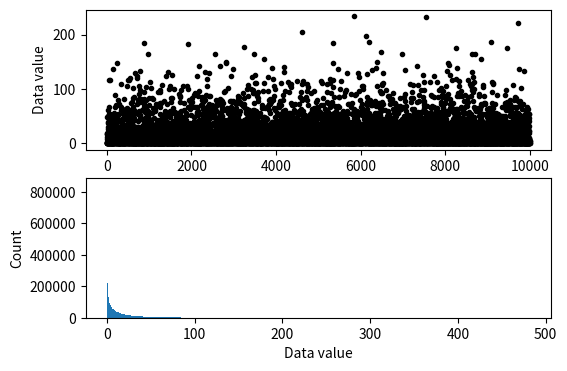
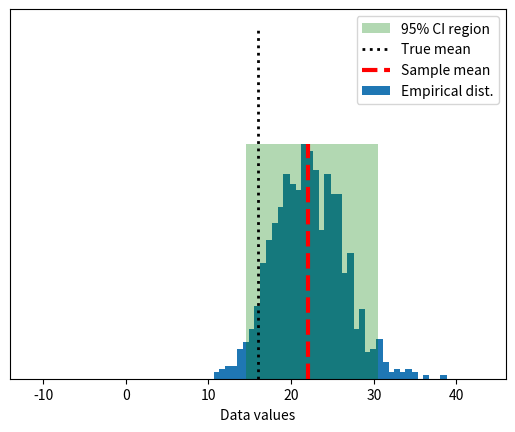

Source code (Python) for these figures, in order:
# import libraries
import matplotlib.pyplot as plt
import numpy as np
import scipy.stats as stats
from matplotlib.patches import Polygon

## simulate data

popN = int(1e7)  # lots and LOTS of data!!

# the data (note: non-normal!)
population = (4*np.random.randn(popN))**2

# we can calculate the exact population mean
popMean = np.mean(population)

# let's see it
fig,ax = plt.subplots(2,1,figsize=(6,4))

# only plot every 1000th sample
ax[0].plot(population[::1000],'k.')
ax[0].set_xlabel('Data index')
ax[0].set_ylabel('Data value')

ax[1].hist(population,bins='fd')
ax[1].set_ylabel('Count')
ax[1].set_xlabel('Data value')
plt.show()


## draw a random sample

# parameters
samplesize = 40
confidence = 95 # in percent

# compute sample mean
randSamples = np.random.randint(0,popN,samplesize)
sampledata  = population[randSamples]
samplemean  = np.mean(population[randSamples])
samplestd   = np.std(population[randSamples]) # used later for analytic solution



### now for bootstrapping
numBoots  = 1000
bootmeans = np.zeros(numBoots)

# resample with replacement
for booti in range(numBoots):
    bootmeans[booti] = np.mean( np.random.choice(sampledata,samplesize) )
    

# find confidence intervals
confint = [0,0] # initialize
confint[0] = np.percentile(bootmeans,(100-confidence)/2)
confint[1] = np.percentile(bootmeans,100-(100-confidence)/2)

## graph everything
fig,ax = plt.subplots(1,1)

# start with histogram of resampled means
y,x = np.histogram(bootmeans,40)
y = y/max(y)
x = (x[:-1]+x[1:])/2
ax.bar(x,y)

y = np.array([ [confint[0],0],[confint[1],0],[confint[1],1],[confint[0],1] ])
p = Polygon(y,facecolor='g',alpha=.3)
ax.add_patch(p)

# now add the lines
ax.plot([popMean,popMean],[0, 1.5],'k:',linewidth=2)
ax.plot([samplemean,samplemean],[0, 1],'r--',linewidth=3)
ax.set_xlim([popMean-30, popMean+30])
ax.set_yticks([])
ax.set_xlabel('Data values')
ax.legend(('%g%% CI region'%confidence,'True mean','Sample mean','Empirical dist.'))
plt.show()

## compare against the analytic confidence interval

# compute confidence intervals
citmp = (1-confidence/100)/2
confint2 = samplemean + stats.t.ppf([citmp, 1-citmp],samplesize-1) * samplestd/np.sqrt(samplesize)

print('Empirical: %g - %g'%(confint[0],confint[1]))
print('Analytic:  %g - %g'%(confint2[0],confint2[1]))

